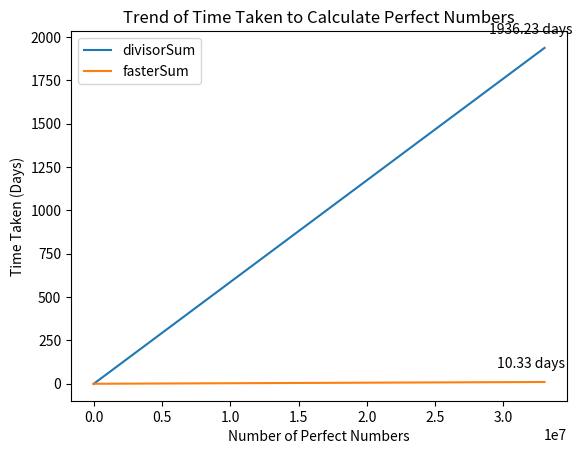

This chart was generated by the following Python code:
import numpy as np
import pandas as pd
import matplotlib.pyplot as plt

divisorSum_inputTimes = pd.DataFrame({
    'x': [10000, 20000, 40000, 80000],
    'y': [63.7198, 255.058, 1014.25, 4057.44]
})

fasterSum_inputTimes = pd.DataFrame({
    'x': [10000, 20000, 40000, 80000],
    'y': [1.2183, 3.18773, 8.46491, 22.7776]
})

x = np.linspace(0, 33_000_000, 1000)

dSum_slope, dSum_intercept = np.polyfit(divisorSum_inputTimes['x'], divisorSum_inputTimes['y'], 1)
fSum_slope, fSum_intercept = np.polyfit(fasterSum_inputTimes['x'], fasterSum_inputTimes['y'], 1)


divisorSum_predicted_ms = dSum_slope * x + dSum_intercept
fasterSum_predicted_ms = fSum_slope * x + fSum_intercept

divisorSum_predicted_seconds = divisorSum_predicted_ms / 1000
fasterSum_predicted_seconds = fasterSum_predicted_ms / 1000

print(f"{int(divisorSum_predicted_seconds[-1])} days to calculate the 5ᵗʰ perfect number using divisorSum")
print(f"{int(fasterSum_predicted_seconds[-1])} days to calculate the 5ᵗʰ perfect number using fast sum")


plt.plot(x, divisorSum_predicted_seconds, label='divisorSum')
plt.plot(x, fasterSum_predicted_seconds, label='fasterSum')

plt.annotate(f'{fasterSum_predicted_seconds[-1]:.2f} days', (33_000_000, fasterSum_predicted_seconds[-1]), textcoords="offset points", xytext=(-10,10), ha='center')
plt.annotate(f'{divisorSum_predicted_seconds[-1]:.2f} days', (33_000_000, divisorSum_predicted_seconds[-1]), textcoords="offset points", xytext=(-10,10), ha='center')

plt.title('Trend of Time Taken to Calculate Perfect Numbers')
plt.xlabel('Number of Perfect Numbers')
plt.ylabel('Time Taken (Days)')
plt.legend()
plt.show()

